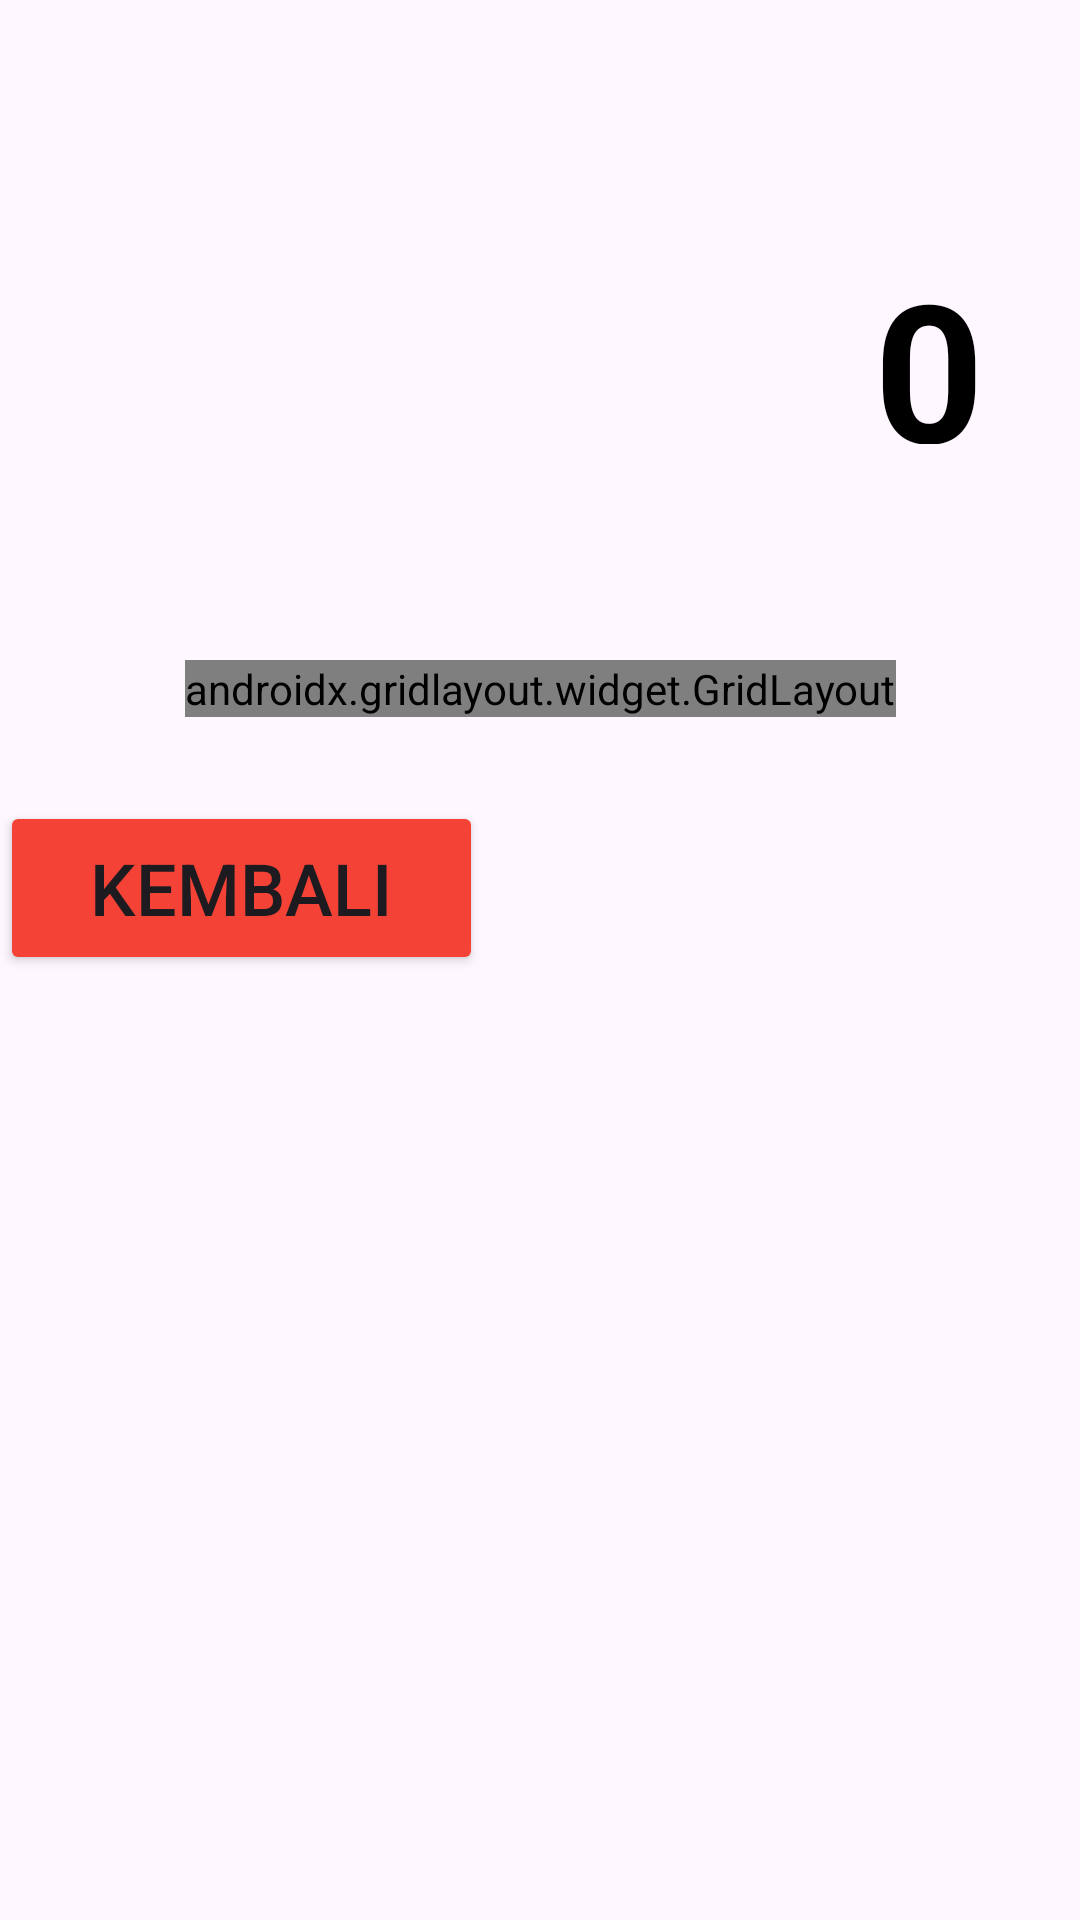

This screen was rendered from an Android layout file. Write that file and the resources it references.
<!-- AndroidManifest.xml: application theme Theme.RevarioApp -->
<!-- res/layout/activity_kalkulator.xml -->
<?xml version="1.0" encoding="utf-8"?>
<androidx.constraintlayout.widget.ConstraintLayout xmlns:android="http://schemas.android.com/apk/res/android"
    xmlns:app="http://schemas.android.com/apk/res-auto"
    xmlns:tools="http://schemas.android.com/tools"
    android:id="@+id/main"
    android:layout_width="360dp"
    android:layout_height="820dp"
    android:layout_gravity="center"
    tools:context="com.example.kalkulator.KalkulatorActivity">

    

    <TextView
        android:id="@+id/tv_display"
        android:layout_width="0dp"
        android:layout_height="100dp"
        android:layout_marginStart="16dp"
        android:layout_marginTop="64dp"
        android:layout_marginEnd="16dp"
        android:gravity="center_vertical|end"
        android:padding="16dp"
        android:text="0"
        android:textColor="@android:color/black"
        android:textSize="64sp"
        android:textStyle="bold"
        app:layout_constraintEnd_toEndOf="parent"
        app:layout_constraintStart_toStartOf="parent"
        app:layout_constraintTop_toTopOf="parent" />

    <androidx.gridlayout.widget.GridLayout
        android:id="@+id/gridLayout"
        android:layout_width="wrap_content"
        android:layout_height="wrap_content"
        android:layout_marginTop="220dp"
        app:layout_constraintEnd_toEndOf="parent"
        app:layout_constraintStart_toStartOf="parent"
        app:layout_constraintTop_toTopOf="parent"
        app:useDefaultMargins="true">

        <Button
            android:id="@+id/btn_square"
            android:layout_width="72dp"
            android:layout_height="80dp"
            android:layout_margin="4dp"
            android:backgroundTint="#673AB7"
            android:text="x²"
            android:textColor="#FFFFFF"
            android:textSize="24sp"
            app:cornerRadius="5dp" />

        <Button
            android:id="@+id/btn_sqrt"
            android:layout_width="72dp"
            android:layout_height="80dp"
            android:layout_margin="4dp"
            android:backgroundTint="#673AB7"
            android:text="√"
            android:textColor="#FFFFFF"
            android:textSize="24sp"
            app:cornerRadius="5dp"
            app:layout_column="1"
            app:layout_row="0" />

        <Button
            android:id="@+id/btn_percent"
            android:layout_width="wrap_content"
            android:layout_height="80dp"
            android:layout_margin="4dp"
            android:backgroundTint="#673AB7"
            android:text="%"
            android:textColor="#FFFFFF"
            android:textSize="24sp"
            app:cornerRadius="5dp"
            app:layout_column="2"
            app:layout_row="0" />

        <Button
            android:id="@+id/btn_backspace"
            android:layout_width="75dp"
            android:layout_height="80dp"
            android:layout_margin="4dp"
            android:backgroundTint="#F39C12"
            android:text="⌫"
            android:textColor="#FFFFFF"
            android:textSize="24sp"
            app:cornerRadius="5dp"
            app:layout_column="3"
            app:layout_row="0" />

        <Button
            android:id="@+id/btn_7"
            android:layout_width="80dp"
            android:layout_height="wrap_content"
            android:backgroundTint="#403E3E"
            android:text="7"
            android:textColor="@color/white"
            android:textSize="50sp"
            app:cornerRadius="5dp"
            app:layout_column="0"
            app:layout_row="1" />

        <Button
            android:id="@+id/btn_8"
            android:layout_width="80dp"
            android:layout_height="wrap_content"
            android:backgroundTint="#403E3E"
            android:text="8"
            android:textColor="@color/white"
            android:textSize="50sp"
            app:cornerRadius="5dp" />

        <Button
            android:id="@+id/btn_9"
            android:layout_width="80dp"
            android:layout_height="wrap_content"
            android:backgroundTint="#403E3E"
            android:text="9"
            android:textColor="@color/white"
            android:textSize="50sp"
            app:cornerRadius="5dp" />

        <Button
            android:id="@+id/btn_divide"
            android:layout_width="80dp"
            android:layout_height="wrap_content"
            android:backgroundTint="#673AB7"
            android:text="÷"
            android:textColor="@color/white1"
            android:textSize="50sp"
            app:cornerRadius="5dp" />

        <Button
            android:id="@+id/btn_4"
            android:layout_width="80dp"
            android:layout_height="wrap_content"
            android:backgroundTint="#403E3E"
            android:text="4"
            android:textColor="@color/white"
            android:textSize="50sp"
            app:cornerRadius="5dp"
            app:layout_column="0"
            app:layout_row="2" />

        <Button
            android:id="@+id/btn_5"
            android:layout_width="80dp"
            android:layout_height="wrap_content"
            android:backgroundTint="#403E3E"
            android:text="5"
            android:textColor="@color/white"
            android:textSize="50sp"
            app:cornerRadius="5dp" />

        <Button
            android:id="@+id/btn_6"
            android:layout_width="80dp"
            android:layout_height="wrap_content"
            android:backgroundTint="#403E3E"
            android:text="6"
            android:textColor="@color/white"
            android:textSize="50sp"
            app:cornerRadius="5dp" />

        <Button
            android:id="@+id/btn_multiply"
            android:layout_width="80dp"
            android:layout_height="wrap_content"
            android:backgroundTint="#673AB7"
            android:text="×"
            android:textColor="@color/white1"
            android:textSize="50sp"
            app:cornerRadius="5dp"
            app:layout_column="3"
            app:layout_row="2" />

        <Button
            android:id="@+id/btn_1"
            android:layout_width="80dp"
            android:layout_height="wrap_content"
            android:backgroundTint="#403E3E"
            android:text="1"
            android:textColor="@color/white"
            android:textSize="50sp"
            app:cornerRadius="5dp"
            app:layout_column="0"
            app:layout_row="3" />

        <Button
            android:id="@+id/btn_2"
            android:layout_width="80dp"
            android:layout_height="wrap_content"
            android:backgroundTint="#403E3E"
            android:text="2"
            android:textColor="@color/white"
            android:textSize="50sp"
            app:cornerRadius="5dp" />

        <Button
            android:id="@+id/btn_3"
            android:layout_width="80dp"
            android:layout_height="wrap_content"
            android:backgroundTint="#403E3E"
            android:text="3"
            android:textColor="@color/white"
            android:textSize="50sp"
            app:cornerRadius="5dp"
            app:layout_column="2"
            app:layout_row="3" />

        <Button
            android:id="@+id/btn_add"
            android:layout_width="80dp"
            android:layout_height="wrap_content"
            android:backgroundTint="#673AB7"
            android:text="+"
            android:textColor="@color/white1"
            android:textSize="50sp"
            app:cornerRadius="5dp" />

        <Button
            android:id="@+id/btn_clear"
            android:layout_width="80dp"
            android:layout_height="wrap_content"
            android:backgroundTint="#FF9800"
            android:text="C"
            android:textColor="@color/white1"
            android:textSize="50sp"
            app:cornerRadius="5dp"
            app:layout_column="0"
            app:layout_row="4" />

        <Button
            android:id="@+id/btn_0"
            android:layout_width="80dp"
            android:layout_height="wrap_content"
            android:backgroundTint="#403E3E"
            android:text="0"
            android:textColor="@color/white"
            android:textSize="50sp"
            app:cornerRadius="5dp" />

        <Button
            android:id="@+id/btn_equals"
            android:layout_width="80dp"
            android:layout_height="wrap_content"
            android:backgroundTint="#FF9800"
            android:text="="
            android:textColor="@color/white1"
            android:textSize="50sp"
            app:cornerRadius="5dp" />

        <Button
            android:id="@+id/btn_subtract"
            android:layout_width="80dp"
            android:layout_height="wrap_content"
            android:backgroundTint="#673AB7"
            android:text="-"
            android:textColor="@color/white1"
            android:textSize="50sp"
            app:cornerRadius="5dp" />

    </androidx.gridlayout.widget.GridLayout>

    <Button
        android:id="@+id/btn_back"
        android:layout_width="161dp"
        android:layout_height="58dp"
        android:layout_marginTop="28dp"
        android:backgroundTint="#F44336"
        android:gravity="center"
        android:text="Kembali"
        android:textSize="24sp"
        app:cornerRadius="5dp"
        app:layout_constraintEnd_toEndOf="parent"
        app:layout_constraintHorizontal_bias="0.0"
        app:layout_constraintStart_toStartOf="parent"
        app:layout_constraintTop_toBottomOf="@id/gridLayout" />
</androidx.constraintlayout.widget.ConstraintLayout>
<!-- resources referenced by this layout -->
<resources>
  <color name="white">#FFFFFFFF</color>
  <color name="white1">#FFFFFF</color>
  <style name="Theme.RevarioApp" parent="Base.Theme.RevarioApp" />
  <style name="Base.Theme.RevarioApp" parent="Theme.Material3.DayNight.NoActionBar">
          
          
      </style>
</resources>
